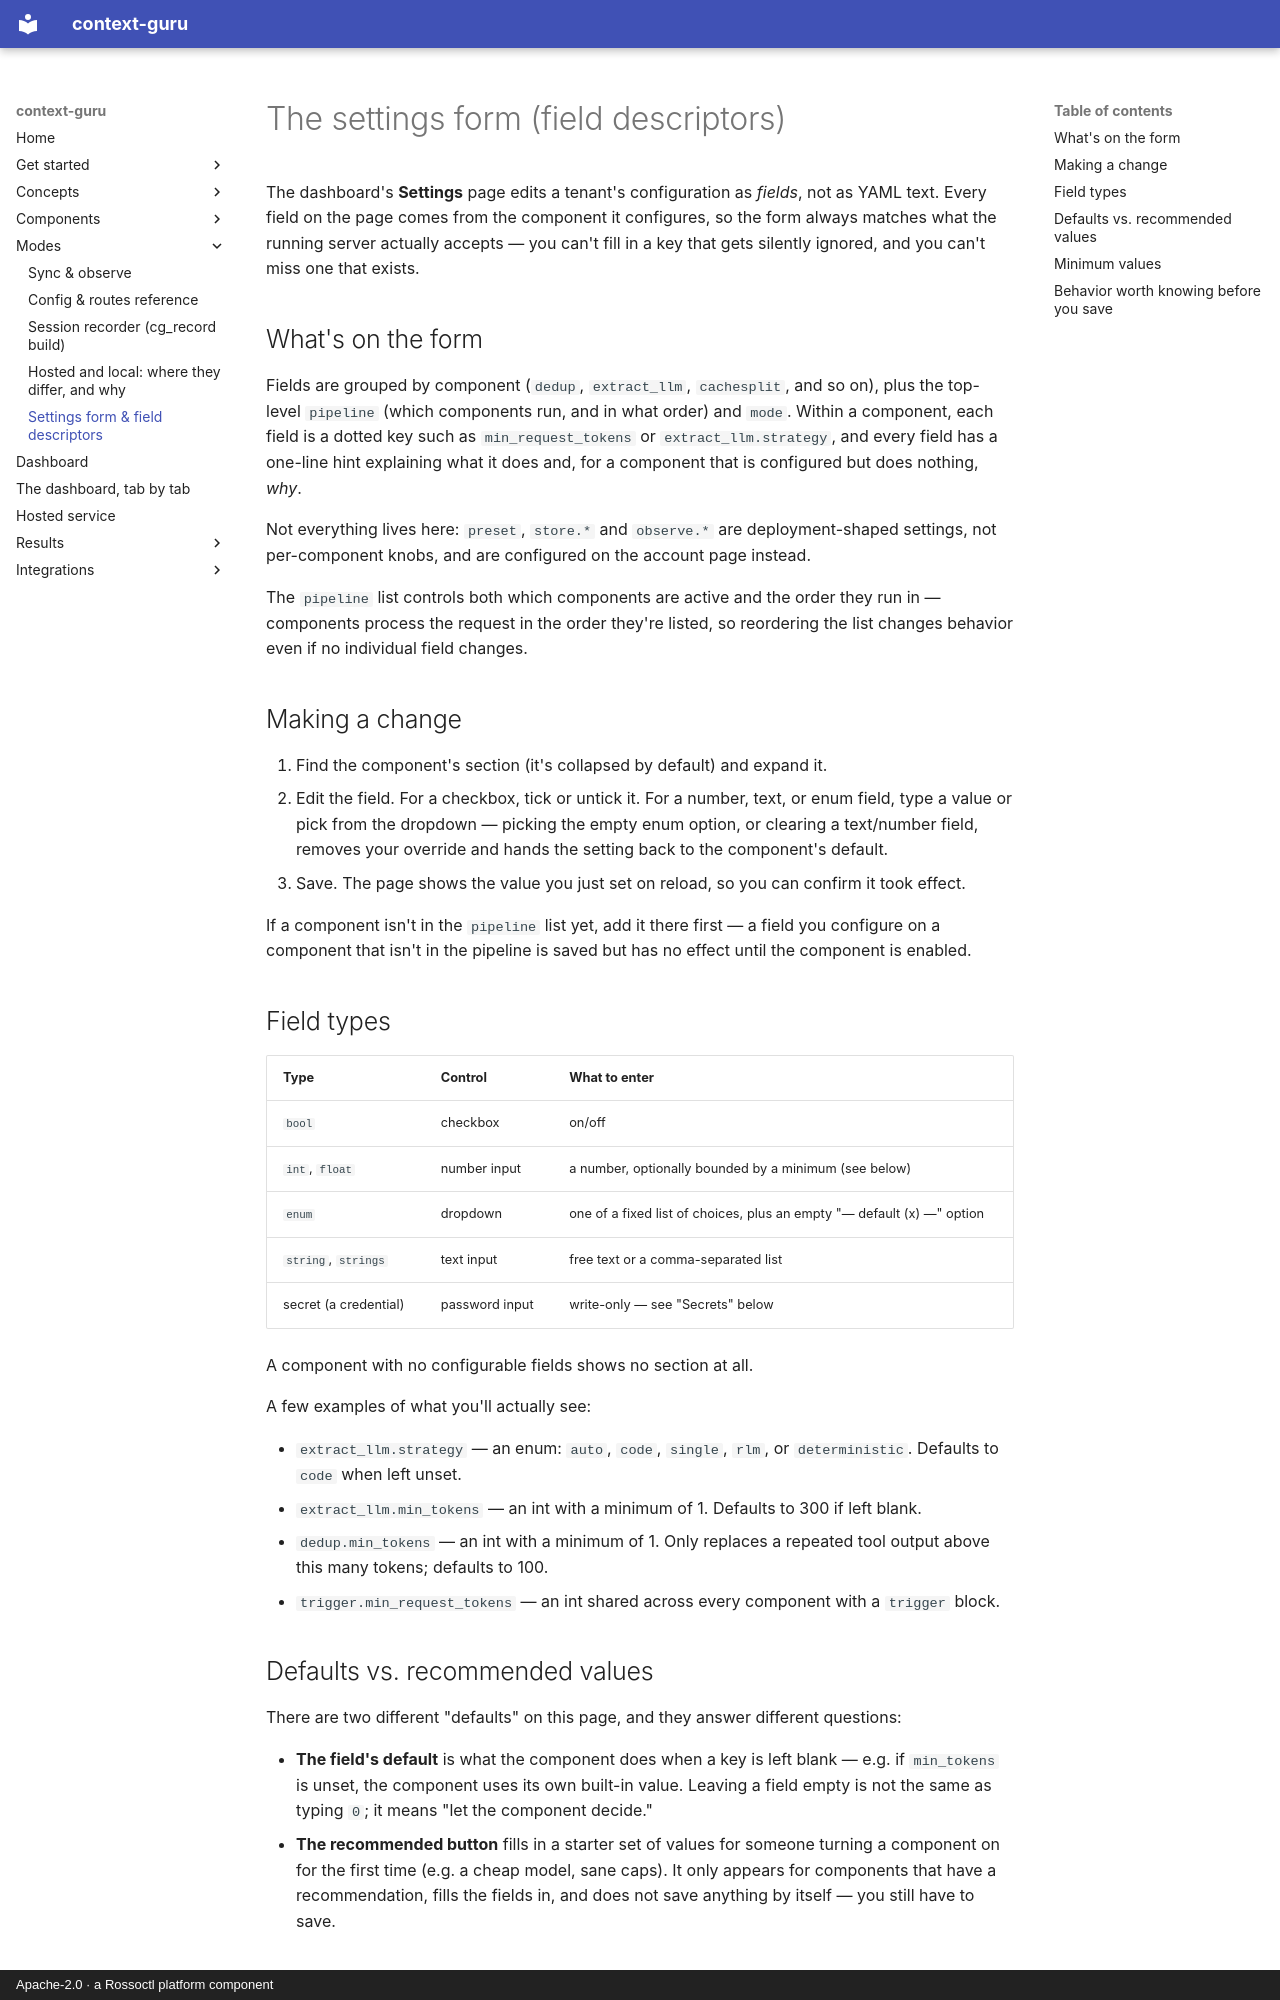

repository: rossoctl/context-guru · page: how-to/settings-form/index.html · generator: mkdocs · copyright: Apache-2.0 · a Rossoctl platform component

# The settings form (field descriptors)

The dashboard's **Settings** page edits a tenant's configuration as *fields*, not as YAML
text. Every field on the page comes from the component it configures, so the form always
matches what the running server actually accepts — you can't fill in a key that gets
silently ignored, and you can't miss one that exists.

## What's on the form

Fields are grouped by component (`dedup`, `extract_llm`, `cachesplit`, and so on), plus the
top-level `pipeline` (which components run, and in what order) and `mode`. Within a
component, each field is a dotted key such as `min_request_tokens` or `extract_llm.strategy`, and
every field has a one-line hint explaining what it does and, for a component that is
configured but does nothing, *why*.

Not everything lives here: `preset`, `store.*` and `observe.*` are deployment-shaped
settings, not per-component knobs, and are configured on the account page instead.

The `pipeline` list controls both which components are active and the order they run in —
components process the request in the order they're listed, so reordering the list changes
behavior even if no individual field changes.

## Making a change

1. Find the component's section (it's collapsed by default) and expand it.
2. Edit the field. For a checkbox, tick or untick it. For a number, text, or enum field,
   type a value or pick from the dropdown — picking the empty enum option, or clearing a
   text/number field, removes your override and hands the setting back to the component's
   default.
3. Save. The page shows the value you just set on reload, so you can confirm it took effect.

If a component isn't in the `pipeline` list yet, add it there first — a field you configure
on a component that isn't in the pipeline is saved but has no effect until the component is
enabled.

## Field types

| Type | Control | What to enter |
|---|---|---|
| `bool` | checkbox | on/off |
| `int`, `float` | number input | a number, optionally bounded by a minimum (see below) |
| `enum` | dropdown | one of a fixed list of choices, plus an empty "— default (x) —" option |
| `string`, `strings` | text input | free text or a comma-separated list |
| secret (a credential) | password input | write-only — see "Secrets" below |

A component with no configurable fields shows no section at all.

A few examples of what you'll actually see:

- `extract_llm.strategy` — an enum: `auto`, `code`, `single`, `rlm`, or `deterministic`.
  Defaults to `code` when left unset.
- `extract_llm.min_tokens` — an int with a minimum of 1. Defaults to 300 if left blank.
- `dedup.min_tokens` — an int with a minimum of 1. Only replaces a repeated tool output
  above this many tokens; defaults to 100.
- `trigger.min_request_tokens` — an int shared across every component with a `trigger`
  block.

## Defaults vs. recommended values

There are two different "defaults" on this page, and they answer different questions:

- **The field's default** is what the component does when a key is left blank — e.g. if
  `min_tokens` is unset, the component uses its own built-in value. Leaving a field empty is
  not the same as typing `0`; it means "let the component decide."
- **The recommended button** fills in a starter set of values for someone turning a
  component on for the first time (e.g. a cheap model, sane caps). It only appears for
  components that have a recommendation, fills the fields in, and does not save anything by
  itself — you still have to save.
